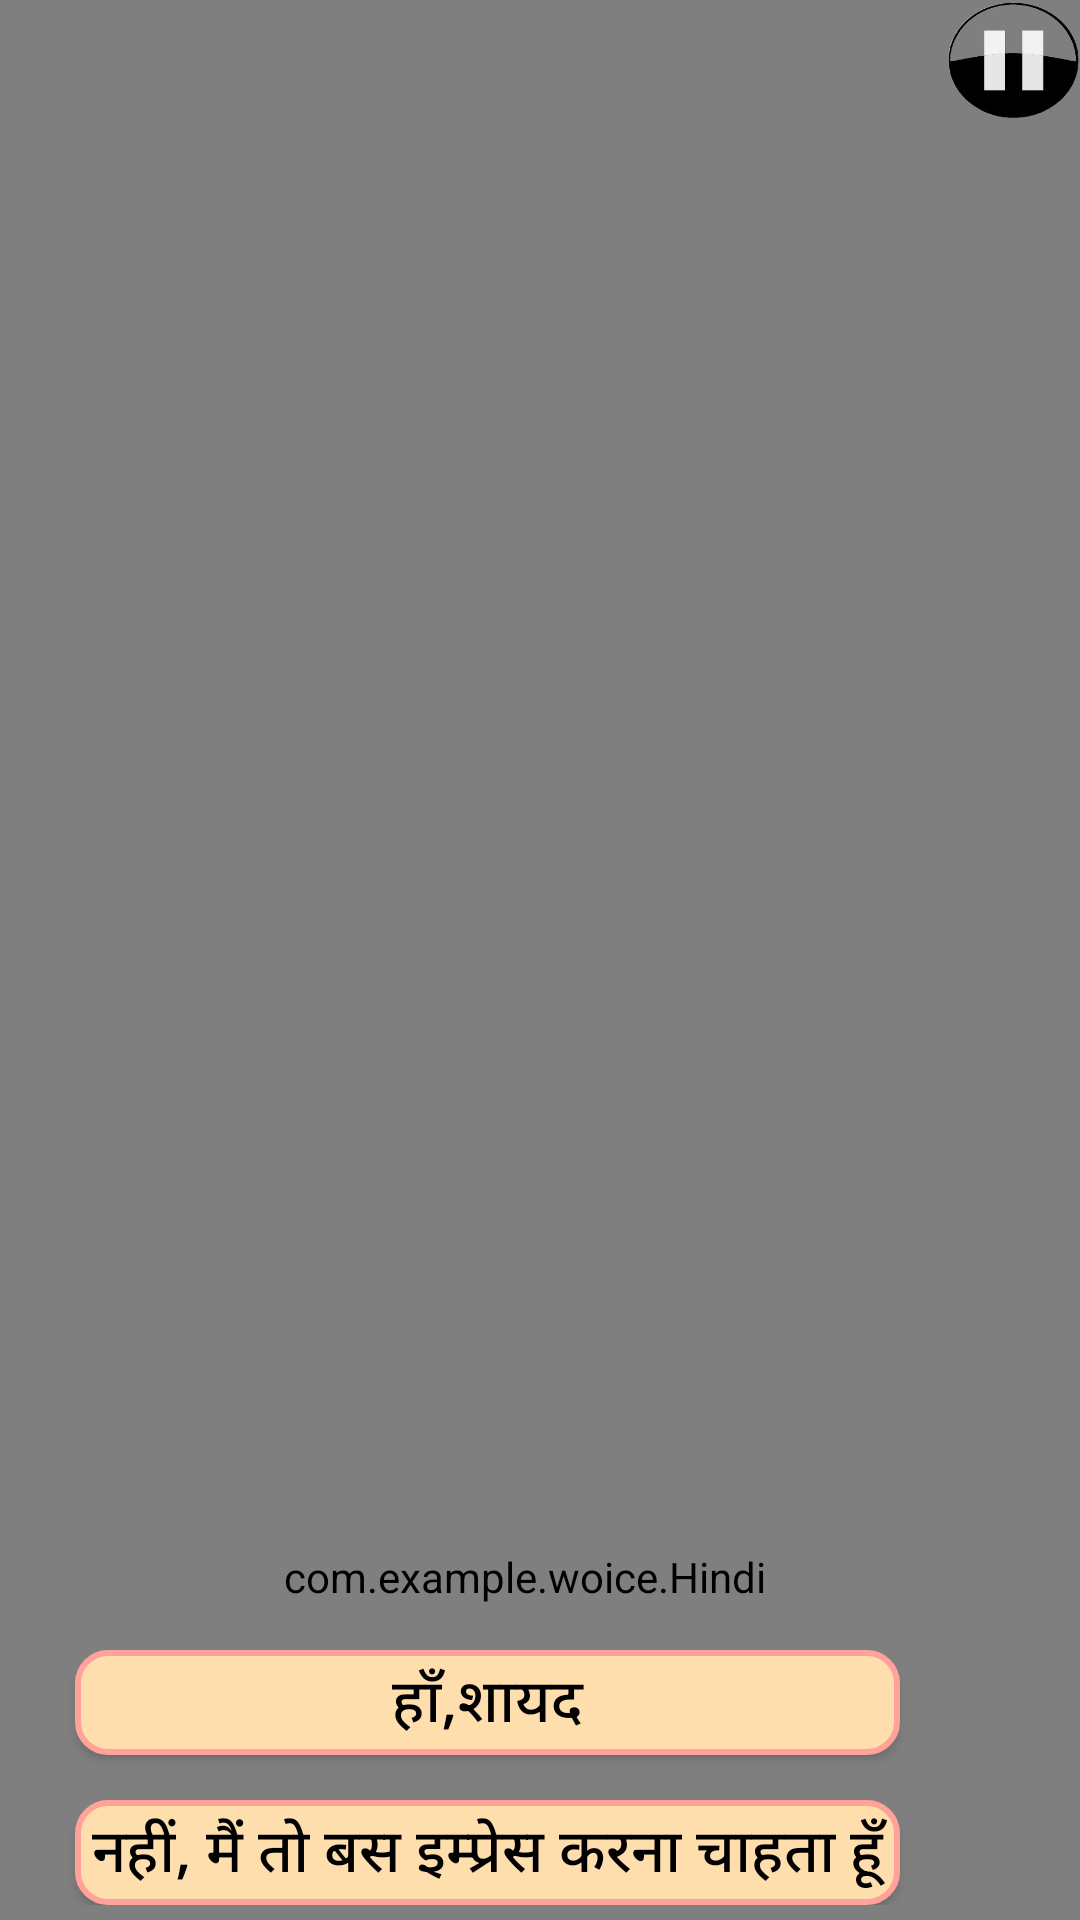

This screen was rendered from an Android layout file. Write that file and the resources it references.
<!-- AndroidManifest.xml: application theme AppTheme -->
<!-- res/layout/activity_scene_mummy_story.xml -->
<?xml version="1.0" encoding="utf-8"?>

<RelativeLayout xmlns:android="http://schemas.android.com/apk/res/android"
    xmlns:app="http://schemas.android.com/apk/res-auto"
    xmlns:tools="http://schemas.android.com/tools"
    android:layout_width="match_parent"
    android:layout_height="match_parent"
    tools:context=".SceneMummyStory">
    <VideoView
        android:id="@+id/videoView"
        android:layout_width="match_parent"
        android:layout_height="match_parent"
        android:layout_alignParentBottom="true"
        android:layout_alignParentLeft="true"
        android:visibility="visible"
        android:layout_alignParentRight="true"
        android:layout_alignParentTop="true"
        android:layout_alignParentStart="true"
        android:layout_alignParentEnd="true"/>

    <Button
        android:id="@+id/im1"
        android:layout_width="44dp"
        android:layout_height="41dp"
        android:layout_alignParentTop="true"
        android:layout_alignParentEnd="true"
        android:background="@drawable/pauseicon" />

    <LinearLayout
        android:id="@+id/pop"
        android:layout_width="wrap_content"
        android:layout_height="wrap_content"
        android:layout_alignParentStart="true"
        android:layout_alignParentBottom="true"
        android:layout_marginStart="0dp"
        android:layout_marginBottom="5dp"


        android:orientation="vertical">

        <com.example.woice.Hindi
            android:id="@+id/ques8"
            android:layout_width="match_parent"
            android:layout_height="wrap_content"
            android:layout_gravity="center_horizontal"
            android:layout_marginLeft="30dp"
            android:layout_marginTop="40dp"
            android:layout_marginRight="20dp"
            android:text="@string/ques8"
            android:background="@drawable/edit"
            android:textColor="#000000"
            android:textSize="25sp"
            android:paddingLeft="10dp"
            android:paddingRight="10dp"
            android:textAlignment="center"
            android:textStyle="bold" />

        <LinearLayout
            android:layout_width="match_parent"
            android:layout_height="match_parent"

            android:layout_marginEnd="0dp"
            android:layout_marginStart="10dp"

            android:orientation="vertical">

            <Button
                android:id="@+id/q5op1"
                android:layout_width="275dp"
                android:layout_height="35dp"

                android:layout_marginLeft="15dp"
                android:layout_marginTop="15dp"
                android:layout_marginRight="15dp"
                android:background="@drawable/edit"
                android:text="@string/q8op1"
                android:textAlignment="center"
                android:textColor="#000000"
                android:onClick="onsorry"

                android:textSize="20sp" />

            <Button
                android:id="@+id/q5op2"
                android:layout_width="275dp"
                android:layout_height="35dp"
                android:layout_marginLeft="15dp"
                android:layout_marginTop="15dp"
                android:layout_marginRight="30dp"
                android:background="@drawable/edit"
                android:onClick="onsorry"
                android:text="@string/q8op2"
                android:textAlignment="center"
                android:textColor="#000000"

                android:textSize="20sp" />
        </LinearLayout>

    </LinearLayout>



</RelativeLayout>
<!-- resources referenced by this layout -->
<resources>
  <!-- drawable edit (drawable) -->
  <?xml version="1.0" encoding="utf-8"?>
  
  <shape xmlns:android="http://schemas.android.com/apk/res/android"
      android:shape="rectangle" android:padding="10dp">
      <solid android:color="#FFDEAD"/>
      <stroke android:width="2dp" android:color="#ffa299" />
      <corners
          android:bottomRightRadius="10dp"
          android:bottomLeftRadius="10dp"
          android:topLeftRadius="10dp"
          android:topRightRadius="10dp"/>
  
  </shape>
  <!-- drawable pauseicon: png bitmap (drawable, 15914 bytes) -->
  <string name="q8op1">हाँ,शायद</string>
  <string name="q8op2">नहीं, मैं तो बस इम्प्रेस करना चाहता हूँ</string>
  <string name="ques8">क्या मैं भी श्रुति को वैसे ही परेशान करता हूँ, जैसे वो लड़का मम्मी को किया करता था ??</string>
  <style name="AppTheme" parent="Theme.AppCompat.Light.NoActionBar">
          
          <item name="colorPrimary">@color/colorPrimary</item>
          <item name="colorPrimaryDark">@color/colorPrimaryDark</item>
          <item name="colorAccent">@color/colorAccent</item>
          <item name="drawerArrowStyle">@style/DrawerArrowStyle</item>
      </style>
  <color name="colorPrimary">#FFFFFF</color>
  <color name="colorPrimaryDark">#3700B3</color>
  <color name="colorAccent">#000000</color>
  <style name="DrawerArrowStyle" parent="@style/Widget.AppCompat.DrawerArrowToggle">
          <item name="spinBars">true</item>
          <item name="color">@android:color/black</item>
      </style>
</resources>
